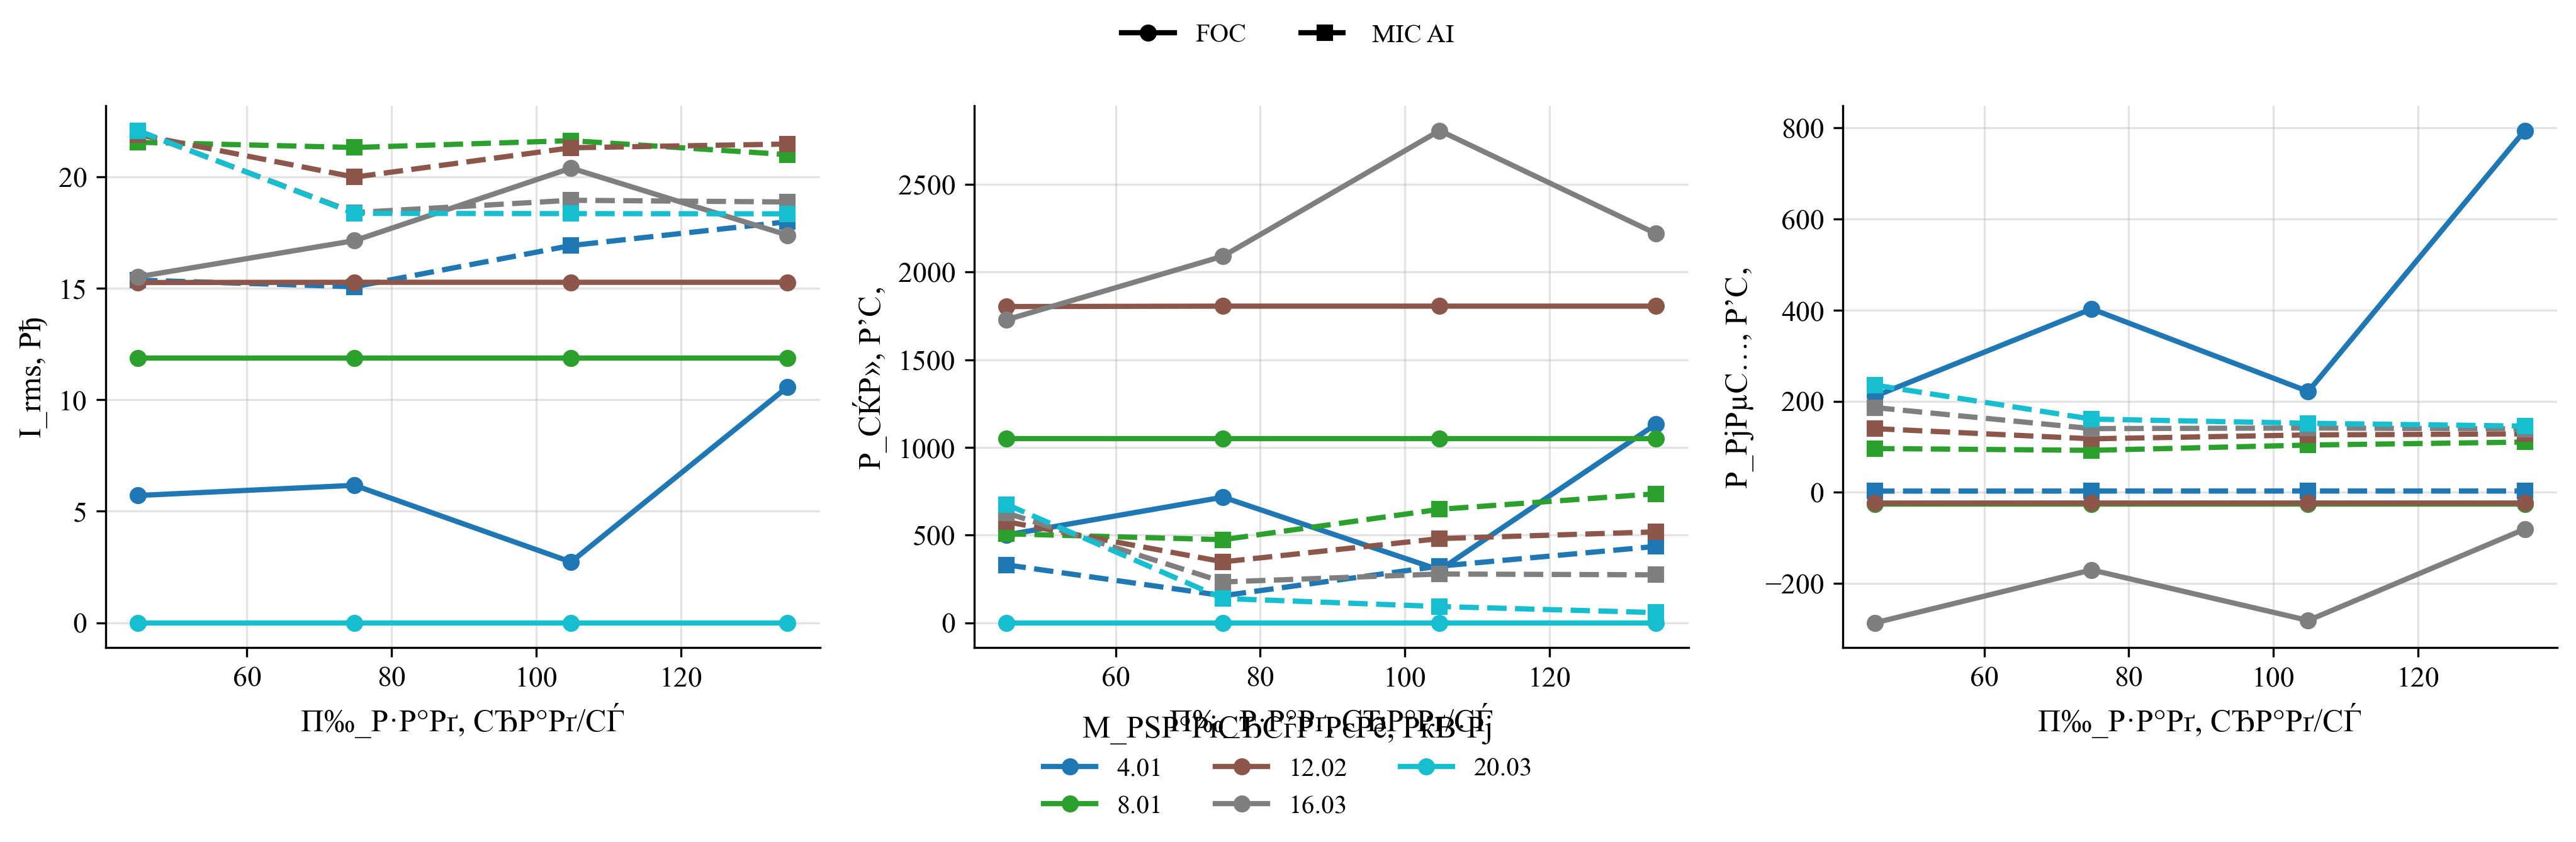

Data behind this chart, as committed beside it:
policy, load_torque, omega_ref, speed_err_abs, speed_err_rel, valid_speed, omega_ss, n2_rpm, i_rms, v_rms_phase, vll_rms, p_el, p_el_pos, p_el_motor_pos, p_mech, p_shaft, p2_kw, m2, eta, eta_raw, eta_pct, cos_phi, cos_phi_method, cos_phi_warning
FOC, 4.007, 44.92, 2.614, 0.05819, 0, 42.31, 404, 5.709, 82.29, 136.6, 500.8, 500.8, 466.7, 211.1, 169.5, 0.1695, 4.007, 0.3385, 0.3385, 33.85, 0.3311, phase, phase_line_disagreement
MIC_AI, 4.007, 44.92, 47.47, 1.057, 0, -2.549, 24.34, 15.37, 12.86, 22.49, 330.1, 330.1, 46.37, 2.688, 0.0, 0.0, 0.0, 0.0, 0.0, 0.0, 0.07461, phase, phase_line_disagreement
FOC, 4.007, 74.87, 0.9337, 0.01247, 1, 73.94, 706.1, 6.165, 143.7, 247.5, 716.1, 716.1, 675.8, 402.5, 296.3, 0.2963, 4.007, 0.4137, 0.4137, 41.37, 0.2543, phase, phase_line_disagreement
MIC_AI, 4.007, 74.87, 77.42, 1.034, 0, -2.55, 24.35, 15.07, 15.74, 26.2, 154.3, 154.3, 38.79, 2.787, 0.0, 0.0, 0.0, 0.0, 0.0, 0.0, 0.0, phase, both_phase_and_line_out_of_range
FOC, 4.007, 104.8, 12.42, 0.1185, 0, 92.4, 882.4, 2.726, 83.36, 138.7, 300.8, 300.8, 285.2, 221.4, 370.2, 0.3702, 4.007, 1.02, 1.231, 102.0, 0.4183, phase, phase_line_disagreement
MIC_AI, 4.007, 104.8, 107.4, 1.024, 0, -2.551, 24.36, 16.92, 14.87, 25, 322.9, 322.9, 41.62, 2.84, 0.0, 0.0, 0.0, 0.0, 0.0, 0.0, 0.0, phase, 
FOC, 4.007, 134.8, 36.22, 0.2688, 0, 98.55, 941.1, 10.58, 218.4, 378.2, 1132, 1574, 1509, 793.9, 394.9, 0.3949, 4.007, 0.3487, 0.3487, 34.87, 0.1482, phase, phase_line_disagreement
MIC_AI, 4.007, 134.8, 137.3, 1.019, 0, -2.551, 24.36, 17.99, 14.27, 24.06, 435.4, 435.4, 72.37, 2.813, 0.0, 0.0, 0.0, 0.0, 0.0, 0.0, 0.09132, phase, phase_line_disagreement
FOC, 8.013, 44.92, 45.78, 1.019, 0, -0.8552, 8.166, 11.86, 59.43, 100.3, 1051, 1157, 1045, -25.68, 56.75, 0.05675, 66.36, 0.05398, 0.05398, 5.398, 0.4382, phase, phase_line_disagreement
MIC_AI, 8.013, 44.92, 50.92, 1.133, 0, -5.993, 57.23, 21.55, 14.18, 24.93, 507.2, 507.2, 55.57, 96.13, 0.0, 0.0, 0.0, 0.0, 0.0, 0.0, 0.01143, phase, 
FOC, 8.013, 74.87, 75.73, 1.011, 0, -0.8552, 8.166, 11.86, 59.43, 100.3, 1051, 1157, 1045, -25.68, 56.75, 0.05675, 66.36, 0.05398, 0.05398, 5.398, 0.4382, phase, phase_line_disagreement
MIC_AI, 8.013, 74.87, 80.85, 1.08, 0, -5.973, 57.04, 21.32, 14.22, 24.98, 473.7, 473.7, 54.68, 92.13, 0.0, 0.0, 0.0, 0.0, 0.0, 0.0, 0.0, phase, 
FOC, 8.013, 104.8, 105.7, 1.008, 0, -0.8552, 8.166, 11.86, 59.43, 100.3, 1051, 1157, 1045, -25.68, 56.75, 0.05675, 66.36, 0.05398, 0.05398, 5.398, 0.4382, phase, phase_line_disagreement
MIC_AI, 8.013, 104.8, 110.9, 1.058, 0, -6.028, 57.56, 21.63, 13.4, 23.6, 646.8, 646.8, 121, 103.7, 0.0, 0.0, 0.0, 0.0, 0.0, 0.0, 0.136, phase, phase_line_disagreement
FOC, 8.013, 134.8, 135.6, 1.006, 0, -0.8552, 8.166, 11.86, 59.43, 100.3, 1051, 1157, 1045, -25.68, 56.75, 0.05675, 66.36, 0.05398, 0.05398, 5.398, 0.4382, phase, phase_line_disagreement
MIC_AI, 8.013, 134.8, 140.8, 1.045, 0, -6.058, 57.85, 21, 12.98, 22.78, 735.4, 735.4, 187.1, 110.3, 0.0, 0.0, 0.0, 0.0, 0.0, 0.0, 0.2255, phase, phase_line_disagreement
FOC, 12.02, 44.92, 48.65, 1.083, 0, -3.722, 35.54, 15.26, 96.27, 164.6, 1803, 2125, 1968, -23.59, 94.86, 0.09486, 25.49, 0.05262, 0.05262, 5.262, 0.3635, phase, phase_line_disagreement
MIC_AI, 12.02, 44.92, 53.65, 1.194, 0, -8.728, 83.35, 21.9, 14, 24.64, 576.1, 576.1, 63.93, 139.8, 0.0, 0.0, 0.0, 0.0, 0.0, 0.0, 0.06635, phase, 
FOC, 12.02, 74.87, 78.58, 1.05, 0, -3.709, 35.42, 15.27, 96.24, 164.5, 1805, 2128, 1972, -23.5, 94.91, 0.09491, 25.59, 0.05257, 0.05257, 5.257, 0.3638, phase, phase_line_disagreement
MIC_AI, 12.02, 74.87, 83.52, 1.115, 0, -8.645, 82.56, 19.99, 14.81, 25.85, 347.3, 347.3, 54.15, 117.4, 0.0, 0.0, 0.0, 0.0, 0.0, 0.0, 0.0, phase, 
FOC, 12.02, 104.8, 108.5, 1.035, 0, -3.709, 35.42, 15.27, 96.24, 164.5, 1805, 2128, 1972, -23.5, 94.91, 0.09491, 25.59, 0.05257, 0.05257, 5.257, 0.3638, phase, phase_line_disagreement
MIC_AI, 12.02, 104.8, 113.5, 1.083, 0, -8.677, 82.86, 21.31, 14.12, 24.84, 479.9, 479.9, 54.14, 126, 0.0, 0.0, 0.0, 0.0, 0.0, 0.0, 0.0, phase, 
FOC, 12.02, 134.8, 138.5, 1.028, 0, -3.709, 35.42, 15.27, 96.24, 164.5, 1805, 2128, 1972, -23.5, 94.91, 0.09491, 25.59, 0.05257, 0.05257, 5.257, 0.3638, phase, phase_line_disagreement
MIC_AI, 12.02, 134.8, 143.5, 1.064, 0, -8.686, 82.94, 21.47, 13.9, 24.47, 518.3, 518.3, 53.93, 128.2, 0.0, 0.0, 0.0, 0.0, 0.0, 0.0, 0.02687, phase, 
FOC, 16.03, 44.92, 58.86, 1.31, 0, -13.93, 133, 15.52, 95.76, 164.8, 1728, 2103, 1944, -286.3, 80.94, 0.08094, 5.809, 0.04685, 0.04685, 4.685, 0.3408, phase, phase_line_disagreement
MIC_AI, 16.03, 44.92, 56.38, 1.255, 0, -11.46, 109.4, 22.05, 13.89, 24.47, 625.9, 625.9, 98.95, 185.9, 0.0, 0.0, 0.0, 0.0, 0.0, 0.0, 0.1044, phase, phase_line_disagreement
FOC, 16.03, 74.87, 85.34, 1.14, 0, -10.46, 99.93, 17.14, 113.9, 194.5, 2090, 2646, 2452, -170.3, 112.1, 0.1121, 10.71, 0.05362, 0.05362, 5.362, 0.3129, phase, phase_line_disagreement
MIC_AI, 16.03, 74.87, 86.19, 1.151, 0, -11.32, 108.1, 18.4, 15.36, 26.57, 232.7, 232.7, 53.41, 139.8, 0.0, 0.0, 0.0, 0.0, 0.0, 0.0, 0.0, phase, both_phase_and_line_out_of_range
FOC, 16.03, 104.8, 123.3, 1.176, 0, -18.49, 176.6, 20.39, 144.3, 247.6, 2806, 3706, 3429, -281.3, 128.8, 0.1288, 6.964, 0.04589, 0.04589, 4.589, 0.2769, phase, phase_line_disagreement
MIC_AI, 16.03, 104.8, 116.1, 1.108, 0, -11.32, 108.1, 18.95, 15.03, 26.14, 278, 278, 52.89, 141.1, 0.0, 0.0, 0.0, 0.0, 0.0, 0.0, 0.0, phase, 
FOC, 16.03, 134.8, 141.5, 1.05, 0, -6.694, 63.92, 17.39, 114.5, 196.9, 2218, 2837, 2640, -80.77, 123.7, 0.1237, 18.48, 0.05576, 0.05576, 5.576, 0.3273, phase, phase_line_disagreement
MIC_AI, 16.03, 134.8, 146.1, 1.084, 0, -11.32, 108.1, 18.88, 14.98, 26.07, 273.2, 273.2, 52.43, 139.2, 0.0, 0.0, 0.0, 0.0, 0.0, 0.0, 0.0, phase, 
FOC, 20.03, 44.92, 44.92, 1.0, 0, 0.0, 0.0, 0.0, 0.0, nan, 0.0, 0.0, 0.0, nan, 0.0, 0.0, 0.0, 0.0, 0.0, 0.0, 0.0, phase, both_phase_and_line_out_of_range|non_fin…
MIC_AI, 20.03, 44.92, 59.12, 1.316, 0, -14.19, 135.5, 22.08, 13.79, 24.29, 674.7, 674.7, 133.8, 235.3, 0.0, 0.0, 0.0, 0.0, 0.0, 0.0, 0.1433, phase, phase_line_disagreement
FOC, 20.03, 74.87, 74.87, 1.0, 0, 0.0, 0.0, 0.0, 0.0, nan, 0.0, 0.0, 0.0, nan, 0.0, 0.0, 0.0, 0.0, 0.0, 0.0, 0.0, phase, both_phase_and_line_out_of_range|non_fin…
MIC_AI, 20.03, 74.87, 88.87, 1.187, 0, -14, 133.7, 18.36, 15.87, 27.15, 138.4, 138.4, 52.67, 160.7, 0.0, 0.0, 0.0, 0.0, 0.0, 0.0, 0.0, phase, both_phase_and_line_out_of_range
FOC, 20.03, 104.8, 104.8, 1.0, 0, 0.0, 0.0, 0.0, 0.0, nan, 0.0, 0.0, 0.0, nan, 0.0, 0.0, 0.0, 0.0, 0.0, 0.0, 0.0, phase, both_phase_and_line_out_of_range|non_fin…
MIC_AI, 20.03, 104.8, 118.8, 1.133, 0, -13.97, 133.4, 18.35, 15.95, 27.2, 92.57, 92.57, 51.29, 151.6, 0.0, 0.0, 0.0, 0.0, 0.0, 0.0, 0.0, phase, both_phase_and_line_out_of_range
FOC, 20.03, 134.8, 134.8, 1.0, 0, 0.0, 0.0, 0.0, 0.0, nan, 0.0, 0.0, 0.0, nan, 0.0, 0.0, 0.0, 0.0, 0.0, 0.0, 0.0, phase, both_phase_and_line_out_of_range|non_fin…
MIC_AI, 20.03, 134.8, 148.7, 1.104, 0, -13.96, 133.3, 18.34, 16.05, 27.29, 58.13, 86.13, 50.41, 145.4, 0.0, 0.0, 0.0, 0.0, 0.0, 0.0, 0.0, phase, both_phase_and_line_out_of_range
